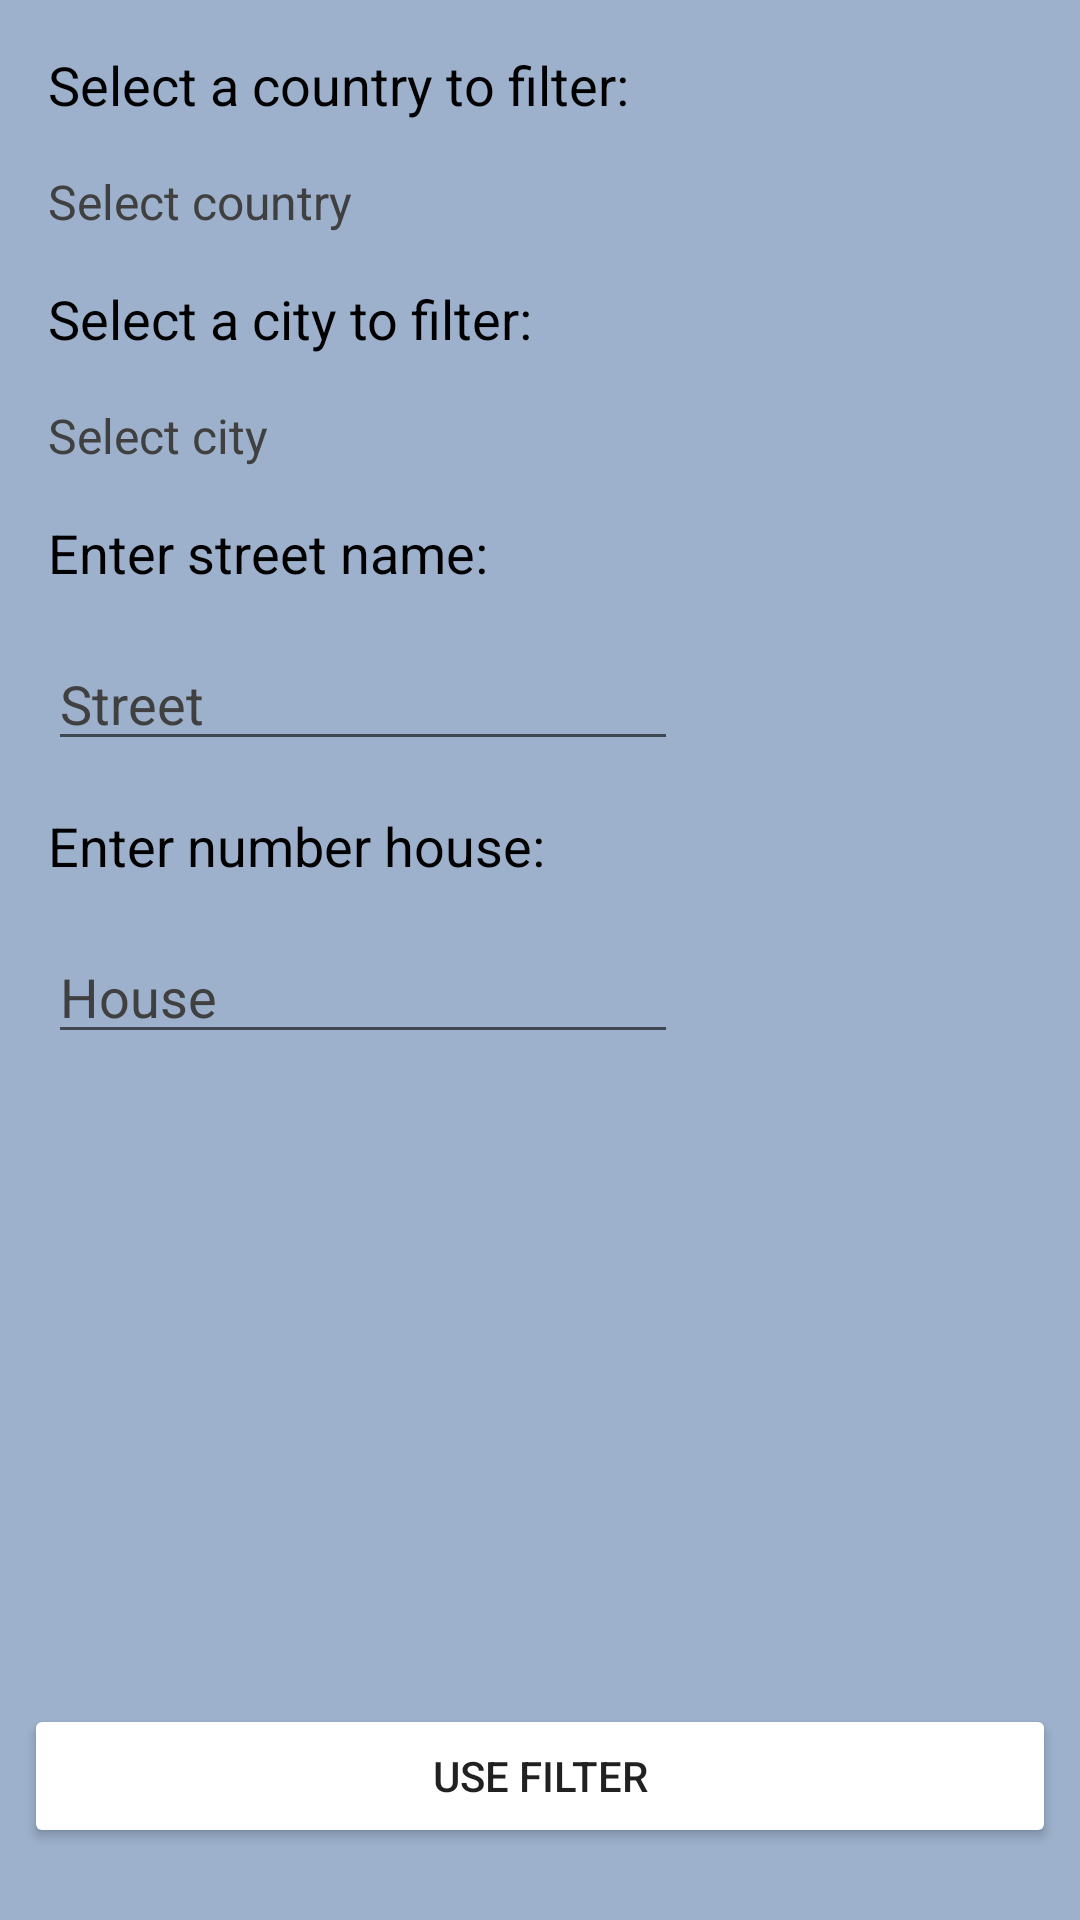

Layout XML and referenced resources for this Android screen:
<!-- AndroidManifest.xml: application theme Theme.MyFeedback -->
<!-- res/layout/activity_filter.xml -->
<?xml version="1.0" encoding="utf-8"?>
<androidx.constraintlayout.widget.ConstraintLayout xmlns:android="http://schemas.android.com/apk/res/android"
    xmlns:app="http://schemas.android.com/apk/res-auto"
    xmlns:tools="http://schemas.android.com/tools"
    android:layout_width="match_parent"
    android:layout_height="match_parent"
    android:background="@color/niagara"
    tools:context=".filter.FilterAct">

    <TextView
        android:id="@+id/tvSelectCountryTitle"
        android:layout_width="wrap_content"
        android:layout_height="wrap_content"
        android:layout_marginStart="16dp"
        android:layout_marginTop="16dp"
        android:text="@string/select_filter_country"
        android:textColor="@color/black"
        android:textSize="18sp"
        app:layout_constraintStart_toStartOf="parent"
        app:layout_constraintTop_toTopOf="parent" />

    <TextView
        android:id="@+id/tvCountry"
        android:layout_width="wrap_content"
        android:layout_height="wrap_content"
        android:layout_marginTop="16dp"
        android:onClick="onClickCountry"
        android:text="@string/select_country_f_title"
        android:textColor="@color/grey"
        android:textSize="16sp"
        app:layout_constraintStart_toStartOf="@+id/tvSelectCountryTitle"
        app:layout_constraintTop_toBottomOf="@+id/tvSelectCountryTitle" />

    <TextView
        android:id="@+id/tvSelectCityTitle"
        android:layout_width="wrap_content"
        android:layout_height="wrap_content"
        android:layout_marginStart="16dp"
        android:layout_marginTop="16dp"
        android:text="@string/select_filter_city"
        android:textColor="@color/black"
        android:textSize="18sp"
        app:layout_constraintStart_toStartOf="parent"
        app:layout_constraintTop_toBottomOf="@+id/tvCountry" />

    <TextView
        android:id="@+id/tvCity"
        android:layout_width="wrap_content"
        android:layout_height="wrap_content"
        android:layout_marginTop="16dp"
        android:onClick="onClickCity"
        android:text="@string/select_city_f_title"
        android:textColor="@color/grey"
        android:textSize="16sp"
        app:layout_constraintStart_toStartOf="@+id/tvSelectCountryTitle"
        app:layout_constraintTop_toBottomOf="@+id/tvSelectCityTitle" />

    <TextView
        android:id="@+id/tvStreetAddress"
        android:layout_width="wrap_content"
        android:layout_height="wrap_content"
        android:layout_marginTop="16dp"
        android:text="@string/select_address"
        android:textColor="@color/black"
        android:textSize="18sp"
        app:layout_constraintStart_toStartOf="@+id/tvCity"
        app:layout_constraintTop_toBottomOf="@+id/tvCity" />

    <TextView
        android:id="@+id/tvHouseAddress"
        android:layout_width="wrap_content"
        android:layout_height="wrap_content"
        android:layout_marginTop="16dp"
        android:text="@string/select_house"
        android:textColor="@color/black"
        android:textSize="18sp"
        app:layout_constraintStart_toStartOf="@+id/edStreetAddress"
        app:layout_constraintTop_toBottomOf="@+id/edStreetAddress" />

    <EditText
        android:id="@+id/edStreetAddress"
        android:layout_width="0dp"
        android:layout_height="wrap_content"
        android:layout_marginTop="16dp"
        android:ems="10"
        android:hint="@string/select_address_hint"
        android:inputType="textPersonName"
        android:textColorHint="@color/grey"
        app:layout_constraintStart_toStartOf="@+id/tvStreetAddress"
        app:layout_constraintTop_toBottomOf="@+id/tvStreetAddress" />

    <EditText
        android:id="@+id/edHouseAddress"
        android:layout_width="0dp"
        android:layout_height="wrap_content"
        android:layout_marginTop="16dp"
        android:ems="10"
        android:hint="@string/select_house_hint"
        android:inputType="textPersonName"
        android:textColorHint="@color/grey"
        app:layout_constraintStart_toStartOf="@+id/tvHouseAddress"
        app:layout_constraintTop_toBottomOf="@+id/tvHouseAddress" />

    <Button
        android:id="@+id/bAddFilter"
        android:layout_width="0dp"
        android:layout_height="wrap_content"
        android:layout_marginStart="8dp"
        android:layout_marginEnd="8dp"
        android:layout_marginBottom="24dp"
        android:backgroundTint="@color/white"
        android:onClick="onClickAddFilter"
        android:text="@string/use_filter"
        app:layout_constraintBottom_toBottomOf="parent"
        app:layout_constraintEnd_toEndOf="parent"
        app:layout_constraintStart_toStartOf="parent" />
</androidx.constraintlayout.widget.ConstraintLayout>
<!-- resources referenced by this layout -->
<resources>
  <color name="black">#FF000000</color>
  <color name="grey">#404040</color>
  <color name="niagara">#9DB1CC</color>
  <color name="white">#FFFFFFFF</color>
  <string name="select_address">Enter street name:</string>
  <string name="select_address_hint">Street</string>
  <string name="select_city_f_title">Select city</string>
  <string name="select_country_f_title">Select country</string>
  <string name="select_filter_city">Select a city to filter:</string>
  <string name="select_filter_country">Select a country to filter:</string>
  <string name="select_house">Enter number house:</string>
  <string name="select_house_hint">House</string>
  <string name="use_filter">Use filter</string>
  <style name="Theme.MyFeedback" parent="Theme.MaterialComponents.DayNight.NoActionBar">
          
          <item name="colorPrimary">@color/white</item>
          <item name="colorPrimaryVariant">@color/purple_700</item>
          <item name="colorOnPrimary">@color/grey</item>
          
          <item name="colorSecondary">@color/grey</item>
          <item name="colorSecondaryVariant">@color/grey</item>
          <item name="colorOnSecondary">@color/black</item>
          
          <item name="android:statusBarColor" tools:targetApi="l">?attr/colorPrimaryVariant</item>
          
          <item name="android:windowFullscreen">true</item>
      </style>
  <color name="purple_700">#FF3700B3</color>
</resources>
